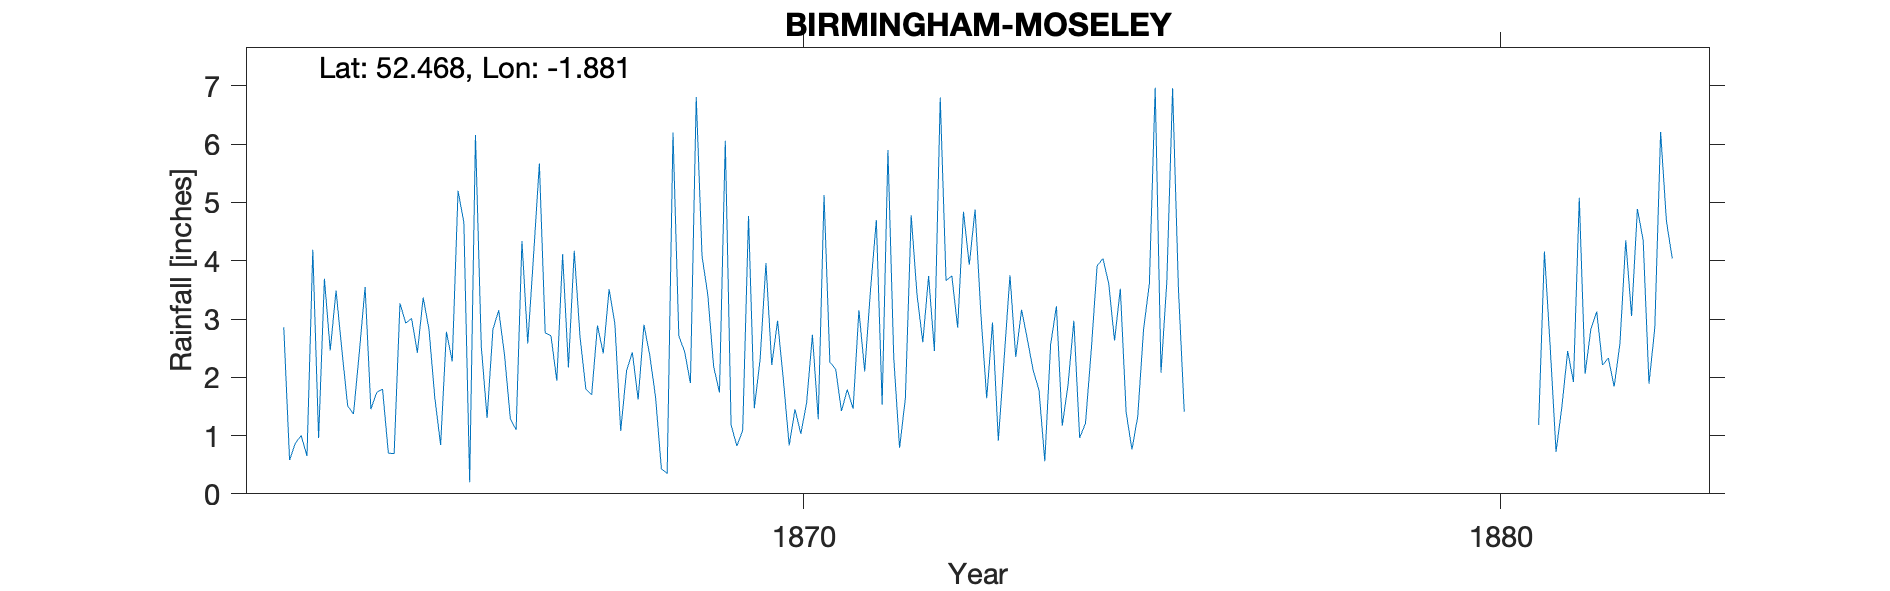

The table this chart was drawn from, first rows:
(BIRMINGHAM) MOSELEY, , , , , , , , , , , , , , , , , , , , , , , 
Grid ref, SP082855, Long, -1.881, Lat, 52.47, Elevation, 427, ft, , , , , , , , , , , , , , , 
Station no, RR4612, , , , , , , , , , , , , , , , , , , , , , 
, 1860, 1861, 1862, 1863, 1864, 1865, 1866, 1867, 1868, 1869, 1870, 1871, 1872, 1873, 1874, 1875, 1876, 1877, 1878, 1879, 1880, 1881, 1882
January, , , , 2.86, 1.37, 3.37, 2.82, 4.11, 2.43, 4.08, 2.21, 1.42, 4.78, 3.08, 2.56, 3.52, , , , , , 1.18, 2.33
February, , , , 0.58, 2.42, 2.82, 3.15, 2.17, 1.62, 3.41, 2.97, 1.79, 3.42, 1.64, 3.22, 1.4, , , , , , 4.16, 1.84
March, , , , 0.87, 3.55, 1.65, 2.38, 4.17, 2.9, 2.18, 1.95, 1.46, 2.6, 2.94, 1.17, 0.76, , , , , , 2.51, 2.58
April, , , , 1, 1.45, 0.84, 1.29, 2.69, 2.38, 1.74, 0.83, 3.15, 3.74, 0.91, 1.87, 1.33, , , , , , 0.72, 4.35
May, , , , 0.65, 1.74, 2.78, 1.1, 1.8, 1.66, 6.06, 1.45, 2.1, 2.45, 2.32, 2.97, 2.82, , , , , , 1.49, 3.05
June, , , , 4.19, 1.8, 2.27, 4.34, 1.7, 0.43, 1.18, 1.03, 3.5, 6.8, 3.75, 0.96, 3.61, , , , , , 2.45, 4.89
July, , , , 0.96, 0.7, 5.2, 2.58, 2.89, 0.35, 0.82, 1.56, 4.7, 3.66, 2.35, 1.21, 6.97, , , , , , 1.92, 4.35
August, , , , 3.69, 0.69, 4.66, 4.09, 2.41, 6.2, 1.09, 2.73, 1.53, 3.74, 3.16, 2.47, 2.08, , , , , , 5.08, 1.89
September, , , , 2.46, 3.27, 0.2, 5.67, 3.51, 2.71, 4.77, 1.28, 5.9, 2.85, 2.65, 3.91, 3.64, , , , , , 2.06, 2.85
October, , , , 3.49, 2.93, 6.16, 2.76, 2.91, 2.44, 1.47, 5.13, 2.33, 4.84, 2.12, 4.04, 6.96, , , , , , 2.83, 6.21
November, , , , 2.47, 3.01, 2.53, 2.71, 1.08, 1.9, 2.31, 2.26, 0.79, 3.93, 1.78, 3.61, 3.52, , , , , , 3.13, 4.68
December, , , , 1.51, 2.42, 1.3, 1.94, 2.11, 6.81, 3.96, 2.14, 1.64, 4.88, 0.56, 2.63, 1.41, , , , , , 2.21, 4.04
Total, , 29.31, 28.62, 24.73, 25.35, 33.78, 34.83, 31.55, 31.83, 33.07, 25.54, 30.31, 47.69, 27.26, 30.62, 38.02, 34.75, 36.49, 36.42, 36.57, 31.5, 29.74, 43.06
1865 Feb, , , , , , , , , , , , , , , , , , , , , , , 
1881 arithmetic incorrect on record, , , , , , , , , , , , , , , , , , , , , , , 
Observer, Thomas Plant, advertising agen…, , , , , , , , , , , , , , , , , , , , , , , 
